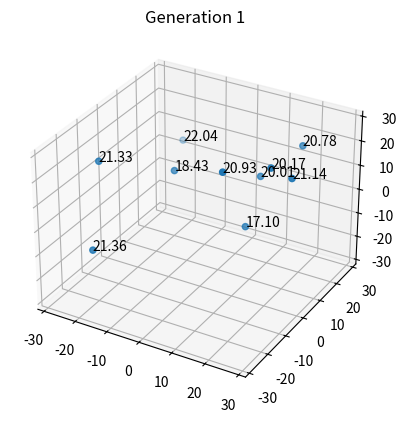
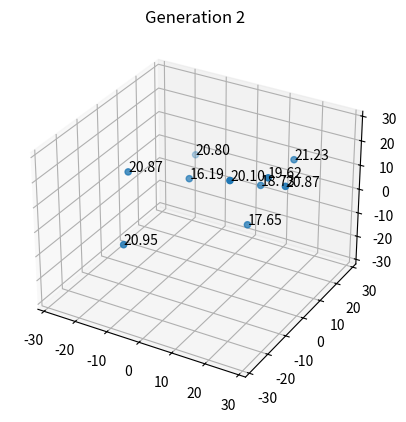
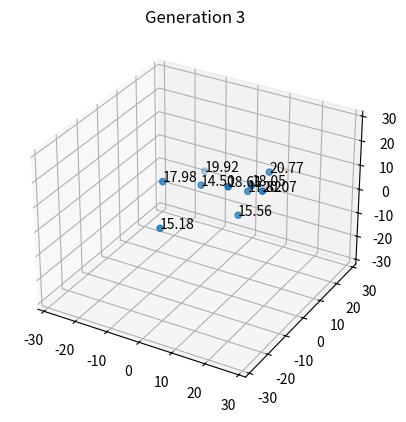
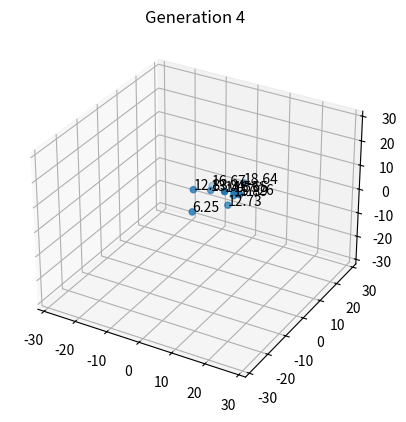
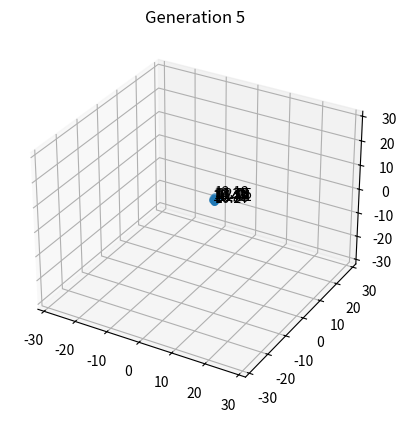
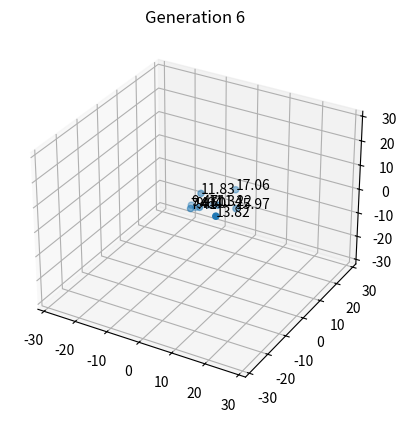
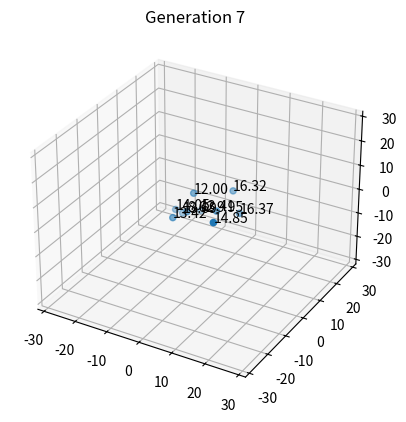
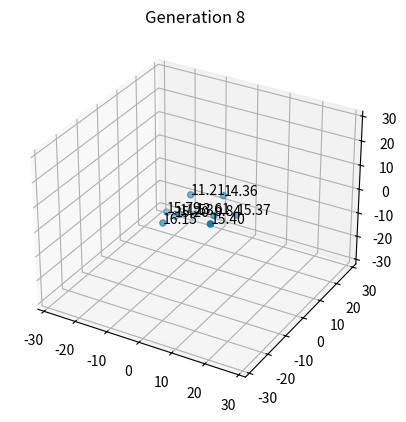
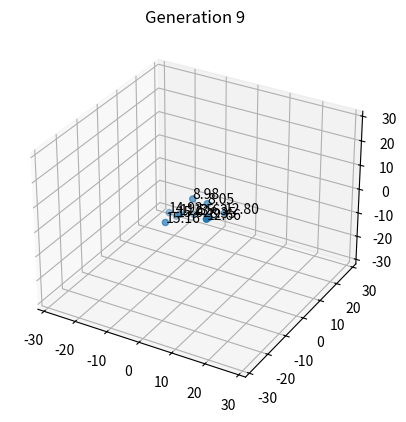
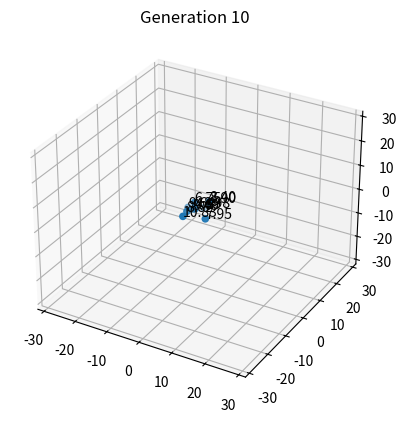
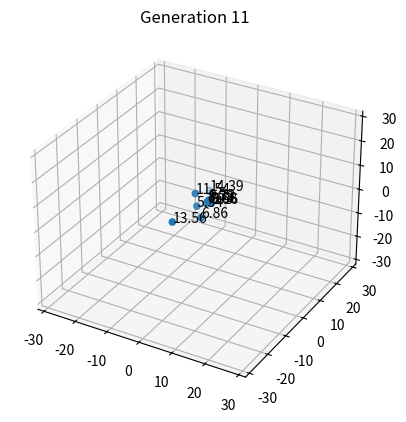
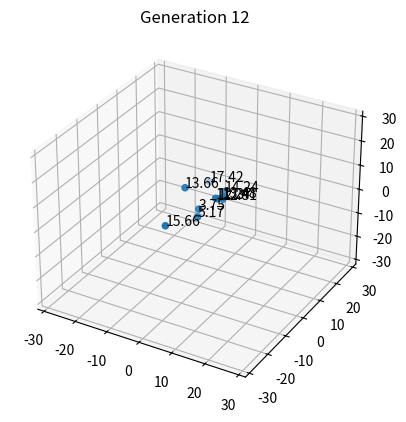
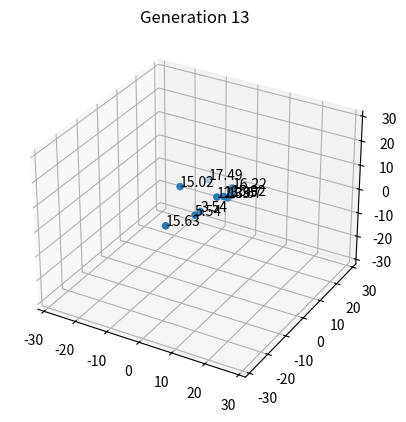
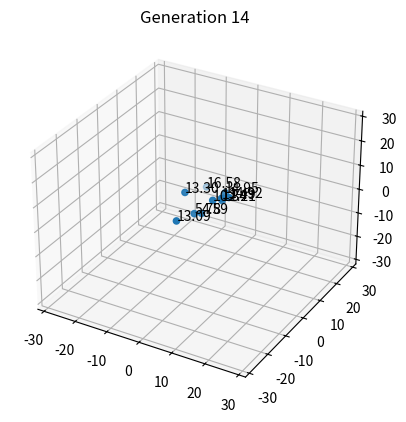
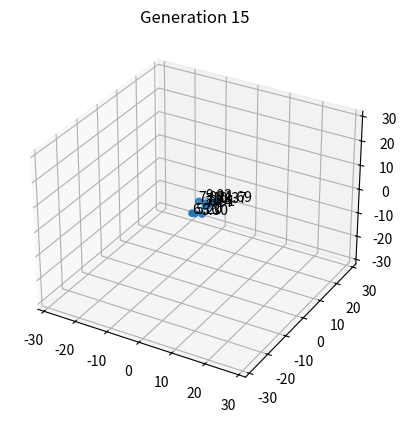
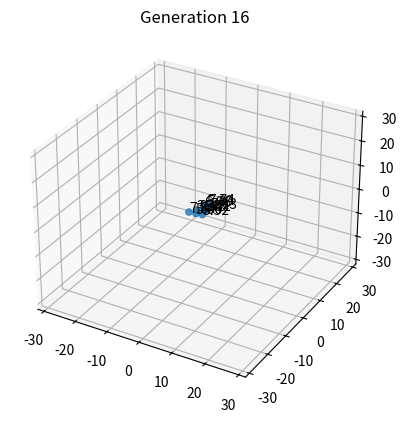

The script that saved these images, in order:

import numpy as np
import matplotlib.pyplot as plt
from PIL import Image


def create_gif(filename: str, frames: np.ndarray, interval: int = 300, loop: int = 0) -> None:

    if len(filename) > 0:
        frames = [Image.fromarray(frame) for frame in frames]
        frames[0].save(filename, format="GIF", append_images=frames[1:], save_all=True, duration=interval, loop=loop)


def evaluate_problem(input_set: np.ndarray) -> np.ndarray:

    answer_set = []

    for (x, y, z) in input_set:
        answer = 20 + np.exp(1) - 20 * np.exp(-0.2 * (1/3 * (x**2 + y**2 + z**2))**0.5) - np.exp(1/3 * (np.cos(2 * np.pi * x) + np.cos(2 * np.pi * y) + np.cos(2 * np.pi * z)))
        answer_set.append(answer)

    return np.array(answer_set)


def pso_algorithm(pop_size: int, w: float, c1: float, c2: float, left_boundary: float, right_boundary: float, max_iteration: int = 30, term_diff: float = 0.1) -> tuple:

    # Init particles randomly.
    position = np.random.uniform(left_boundary, right_boundary, (pop_size, 3))
    vector = np.random.uniform(0, 1, (pop_size, 3))

    pbest_position = np.zeros((pop_size, 3))
    pbest_fitness = np.full((pop_size,), float("inf"), float)
    gbest_position = np.zeros((3,))
    gbest_fitness = None
    results = []
    frames = []
    count_convergence = 0

    for gen_id in range(max_iteration):
        # Move particles according to vector.
        position += vector

        # Evaluate fitness.
        fitness = evaluate_problem(position)

        # Plot particles for this generation.
        fig = plt.figure()
        ax = plt.axes(projection='3d')
        ax.scatter(position[:, 0], position[:, 1], position[:, 2])
        ax.set_title('Generation ' + str(gen_id + 1))

        for i, label in enumerate(fitness):
            ax.text(position[i][0], position[i][1], position[i][2], '%.2f' % (label,))

        ax.set_xlim(left_boundary, right_boundary)
        ax.set_ylim(left_boundary, right_boundary)
        ax.set_zlim(left_boundary, right_boundary)
        fig.canvas.draw()
        frame = np.frombuffer(fig.canvas.tostring_rgb(), dtype=np.uint8)
        frame = frame.reshape(fig.canvas.get_width_height()[::-1] + (3,))
        plt.close(fig)
        frames.append(frame)

        # Update pbest.
        for (index, update_required) in enumerate(fitness < pbest_fitness):
            if update_required:
                pbest_position[index] = np.copy(position[index])
                pbest_fitness[index] = fitness[index]

        # Update gbest.
        index = pbest_fitness.argmin()
        gbest_position = np.copy(pbest_position[index])
        gbest_fitness = pbest_fitness[index]

        # Check if the result is convergent in this generation.
        if len(results) > 0 and abs(gbest_fitness - results[-1][1]) < term_diff:
            count_convergence += 1

        # Save result for this generation.
        results.append([gbest_position, gbest_fitness])

        # Check if the result is convergent for 10 times continuously.
        if count_convergence >= 10:
            break

        # Update vector for next generation.
        vector = w * vector + c1 * np.random.uniform(0, 1) * (pbest_position-position) + c2 * np.random.uniform(0, 1) * (gbest_position-position)

    return (gbest_position, gbest_fitness, results, frames)


def pso_demo():

    # Run pso algorithm.
    (gbest_position, gbest_fitness, results, frames) = pso_algorithm(pop_size=10, w=0.8, c1=0.8, c2=0.2, left_boundary=-32, right_boundary=32, max_iteration=100, term_diff=0.001)

    # Print table of records.
    print('+-----+----------+--------------------------------+')
    for (index, (point, fitness)) in enumerate(results):
        print('| %3d   %8.4f   (%8.4f, %8.4f, %8.4f) |' % (index+1, fitness, point[0], point[1], point[2]))
    print('+-----+----------+--------------------------------+')

    print()
    print('There is a min, %.4f, at (%.4f, %.4f, %.4f) !' % (gbest_fitness, gbest_position[0], gbest_position[1], gbest_position[2]))

    # Create animation of records.
    create_gif('pso.gif', frames)


pso_demo()
